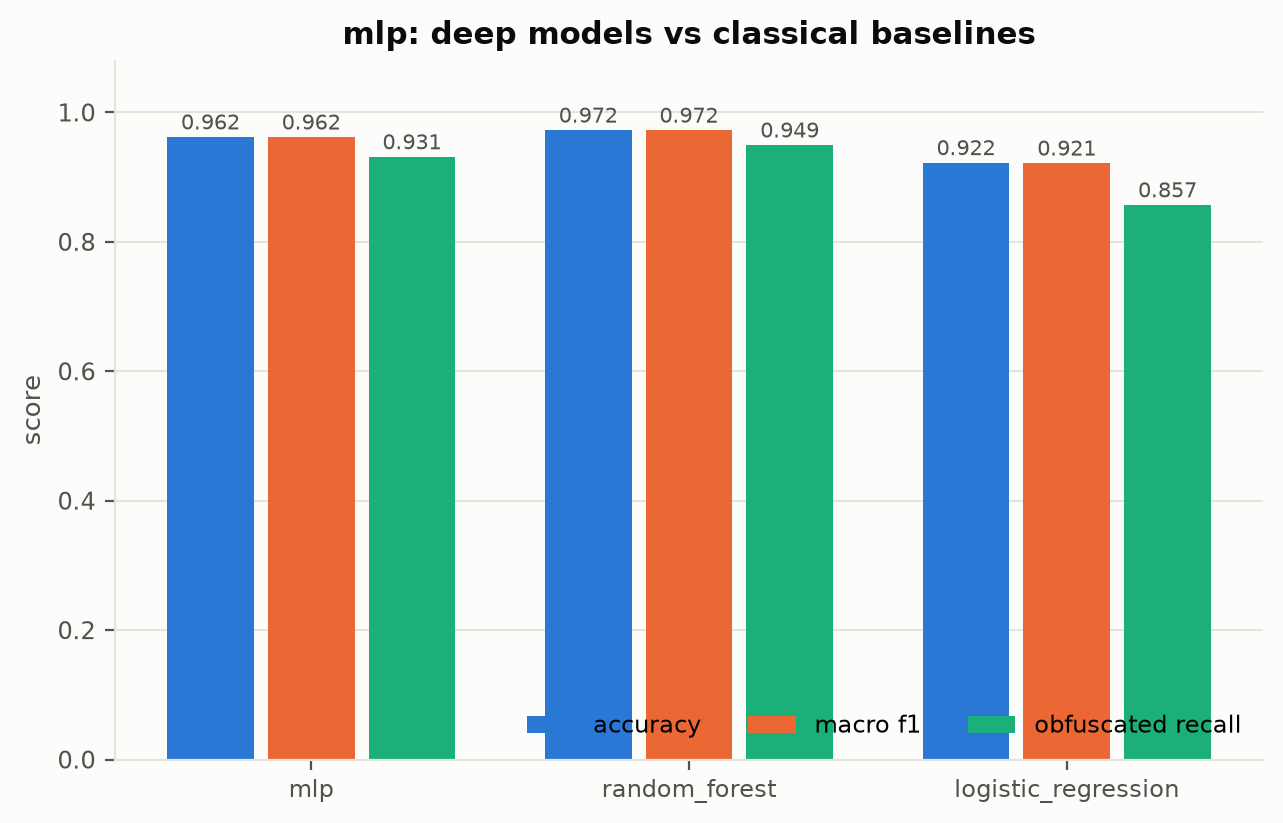

The table this chart was drawn from, first rows:
model, accuracy, macro_f1, obfuscated_recall
mlp, 0.9618, 0.9616, 0.9311
random_forest, 0.9723, 0.9721, 0.9492
logistic_regression, 0.922, 0.9213, 0.8568
